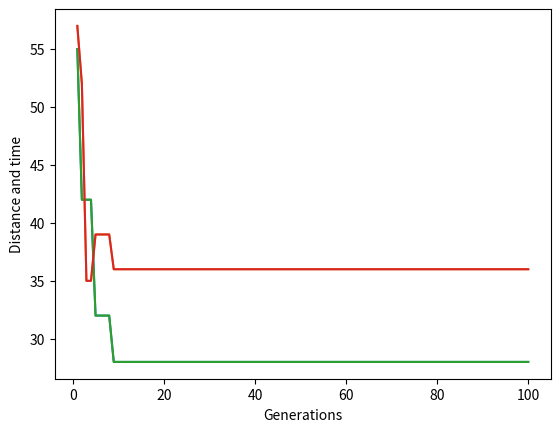

Here is the Python script that generated this plot:
import random
import math
import time as tm
import matplotlib.pyplot as plt



distance = {
        'A' : {'B':5,'C':5,'D':3,'E':2,'F':2,'G':1,'I':3,'H':1,'J':7,'K':2},
        'B' : {'A':5,'C':5,'D':4,'E':3,'F':6,'G':1,'I':4,'H':5,'J':21,'K':9},
        'C' : {'A':5,'B':23,'D':3,'E':3,'F':5,'G':42,'I':1,'H':6,'J':8,'K':21},
        'D' : {'A':3,'B':4,'C':3,'E':7,'F':7,'G':17,'I':10,'H':7,'J':6,'K':12},
        'E' : {'A':18,'B':3,'C':7,'D':34,'F':3,'G':2,'I':11,'H':32,'J':4,'K':7},
        'F' : {'A':2,'B':6,'C':5,'D':7,'E':3,'G':4,'I':5,'H':1,'J':2,'K':6},
        'G' : {'A':16,'B':5,'C':10,'D':16,'E':7,'F':14,'I':2,'H':2,'J':1,'K':5},
        'I' : {'A':20,'B':18,'C':4,'D':14,'E':32,'F':1,'G':2,'H':4,'J':4,'K':4},
        'H' : {'A':3,'B':21,'C':10,'D':11,'E':32,'F':6,'G':21,'I':3,'J':5,'K':3},
        'J' : {'A':15,'B':6,'C':8,'D':11,'E':6,'F':9,'G':12,'I':8,'H':3,'K':9},
        'K' : {'A':4,'B':12,'C':5,'D':7,'E':12,'F':22,'G':12,'I':15,'H':5,'J':2}
    }

time = {
        'A' : {'B':3,'C':5,'D':4,'E':5,'F':2,'G':2,'I':2,'H':9,'J':3,'K':21},
        'B' : {'A':7,'C':2,'D':2,'E':5,'F':3,'G':1,'I':12,'H':9,'J':2,'K':16},
        'C' : {'A':5,'B':16,'D':5,'E':6,'F':4,'G':1,'I':5,'H':5,'J':12,'K':23},
        'D' : {'A':4,'B':2,'C':5,'E':17,'F':5,'G':23,'I':4,'H':21,'J':5,'K':7},
        'E' : {'A':5,'B':5,'C':6,'D':2,'F':3,'G':13,'I':3,'H':5,'J':14,'K':2},
        'F' : {'A':2,'B':3,'C':4,'D':5,'E':3,'G':32,'I':2,'H':4,'J':1,'K':8},
        'G' : {'A':1,'B':9,'C':10,'D':11,'E':7,'F':14,'I':3,'H':3,'J':7,'K':2},
        'I' : {'A':3,'B':5,'C':9,'D':11,'E':32,'F':1,'G':15,'H':2,'J':5,'K':5},
        'H' : {'A':13,'B':5,'C':1,'D':3,'E':12,'F':1,'G':2,'I':1,'J':4,'K':3},
        'J' : {'A':4,'B':2,'C':15,'D':11,'E':31,'F':22,'G':16,'I':8,'H':3,'K':7},
        'K' : {'A':7,'B':20,'C':5,'D':11,'E':21,'F':22,'G':12,'I':8,'H':3,'J':2}
    }


cityList = ['A','B','C','D','E','F','G','I','H','J','K']
population_size = 20
tournament_size = 5
elitism_size = 2
mutation_rate = 0.05
generation_size = 100

BEST_CHROMOSOME = None

#plot promenjive
x_pop_size = [i for i in range(1,generation_size + 1)]
y_best_chrom_dist = []
y_best_chrom_time = []

class chromosome:
    def __init__(self,perm):
        self.permutation = perm
        self.fitness = 0
        self.time = self.calculate_time()
        self.dist = self.calculate_dist()

    def calculate_dist(self):
        sum = 0
        node = self.permutation[0]
        for i in range(1,len(self.permutation)):
            sum += distance[node][self.permutation[i]]
            node = self.permutation[i]
        sum += distance[self.permutation[len(self.permutation)-1]][self.permutation[0]]
        return sum
    
    def calculate_time(self):
        sum = 0
        node = self.permutation[0]
        for i in range(1,len(self.permutation)):
            sum += time[node][self.permutation[i]]
            node = self.permutation[i]
        sum += time[self.permutation[len(self.permutation)-1]][self.permutation[0]]
        return sum
    
    def __str__(self):
        return "Chromosome:" + ' ' + str(self.permutation) + ' ' + str(self.fitness) + ' ' + str(self.dist) + ' ' + str(self.time)

# TOURNAMENT SELECTION
def selection(population):
    tmp_population = population.copy()
    random_chromosomes = []
    
    for i in range(tournament_size):
        chr = random.choice(tmp_population)
        random_chromosomes.append(chr)
        tmp_population.remove(chr)
    random_chromosomes = sorted(random_chromosomes,key=lambda chr : chr.fitness,reverse=True)
    
    return random_chromosomes[0]

def crossover(parent1,parent2):
    par1 = parent1.permutation.copy()
    par2 = parent2.permutation.copy()
    tmp = par1.pop(0)
    par2.pop(0)
    child = []
    childP1 = []
    childP2 = []
    
    geneA = random.randrange(0,len(par1))
    geneB = random.randrange(0,len(par2))
    startGene = min(geneA, geneB)
    endGene = max(geneA, geneB)
    # print("Zamena  i, j : ", startGene,endGene)

    for i in range(startGene, endGene):
        childP1.append(par1[i])
        
    childP2 = [item for item in par2 if item not in childP1]

    child = childP1 + childP2
    child.insert(0,tmp)
    return child

#ukrstanje prvog reda
def uk_prv_reda(parent1, parent2):
    position_first = random.randrange(1, len(parent1) - 1)
    position_second = random.randrange(1, len(parent1) - 1)

    tmp = max(position_first, position_second)

    if tmp == position_first:
        position_first = position_second
        position_second = tmp

    print(position_first)
    print(position_second)

    child1 = make_child(parent1, parent2, position_first, position_second)
    child2 = make_child(parent2, parent1, position_first, position_second)

    return (child1, child2)


def make_child(parent1, parent2, position_first, position_second):
    subsegment_parent1 = parent1[position_first:position_second + 1]
    child = [parent1[0]] + ([None] * (len(parent1) - 1))
    child[position_first:position_second + 1] = subsegment_parent1

    k = position_second + 1
    for elem in parent2[position_second + 1:] + parent2[1:position_second + 1]:
        print(k)
        if (elem not in subsegment_parent1):
            child[k] = elem
            k += 1
            print(child)
            if k == len(child):
                k = 1

    return child    

def mutation(chr):
    code = chr.permutation
    if random.random() <= mutation_rate:
        i = random.randrange(1,len(code))
        j = random.randrange(1,len(code))
        code[i],code[j] = code[j],code[i]
    return chromosome(code)        

def calculate_fitness(population,alfa = 0.5,beta = 0.5):
    sum_dist = sum(x.dist for x in population)
    sum_time = sum(x.time for x in population)
    for chr in population:
        chr.fitness = 1 - (alfa * chr.dist / sum_dist + beta * chr.time / sum_time)
    return population

    
def swap(route):
    index = math.inf
    for i in range(len(route)):
        if route[i] == 'A':
            index = i
            break
    if index != math.inf:
        route[0],route[index] = route[index],route[0]
    # print(route)
    return route

def createRoute():
    route = random.sample(cityList, len(cityList))
    route = swap(route)
    return list(route)

def initial_population(size):
    population = []
    for i in range(size):
        chr = chromosome(createRoute())
        population.append(chr)
    return population

def print_population(population):
    print("#############POPULATION##############")
    for i in population:
        print(i)
    print("#############POPULATION##############")

start_time = tm.time()

population = initial_population(population_size)
calculate_fitness(population)
population = sorted(population,key = lambda chr : chr.fitness,reverse=True)
print_population(population)
BEST_CHROMOSOME = population[0]
print("BEST CHROMOSOME:",BEST_CHROMOSOME)


# GENETIC ALGORITHM
for i in range(generation_size):
    new_population = []
# ELITISM
    for i in range(elitism_size):
        new_population.append(chromosome(population[i].permutation))
# new population
    for i in range(elitism_size,population_size,2):
        par1 = selection(population)
        par2 = selection(population)
        # print("Selekcija: ")
        # print(par1)
        # print(par2)
        
        #ovaj deo treba otkomentarisati ako radimo obican crossover
        child1_permutation = crossover(par1,par2)
        child2_permutation = crossover(par1,par2)
        chr1 = chromosome(child1_permutation)
        chr2 = chromosome(child2_permutation)

        #uk 1. reda, zakomentarisati prethodni deo ako zelimo ovo ukrstanje
        # chl1_code,chl2_code = uk_prv_reda(par1.permutation,par2.permutation)
        # chr1 = chromosome(chl1_code)
        # chr2 = chromosome(chl2_code)

        chr1 = mutation(chr1)
        chr2 = mutation(chr2)
        # print("Uksrstanje i mutacija: ")
        # print(chr1)
        # print(chr2)
        new_population.append(chr1)
        new_population.append(chr2)

    calculate_fitness(new_population)
    new_population = sorted(new_population,key = lambda chr : chr.fitness,reverse=True)    
    population = new_population
    # print_population(population)


    #ako elitism potavimo na 0, ovaj deo je neophodan da bi izabrali najbolju jedinku
    best_curr_chr = population[0]
    dist_sum = BEST_CHROMOSOME.dist + best_curr_chr.dist
    time_sum = BEST_CHROMOSOME.time + best_curr_chr.time
    if((best_curr_chr.dist/dist_sum + best_curr_chr.time/time_sum) < (BEST_CHROMOSOME.dist/dist_sum + BEST_CHROMOSOME.time/time_sum)):
        BEST_CHROMOSOME = best_curr_chr

    print("THE BEST CHROMOSOME:",BEST_CHROMOSOME)

    #za grafove
    y_best_chrom_dist.append(BEST_CHROMOSOME.dist)
    y_best_chrom_time.append(BEST_CHROMOSOME.time)

print("Vreme izvrsavanja programa: ",tm.time() - start_time)


#GRAFICI....
plt.plot(x_pop_size,y_best_chrom_dist)
plt.xlabel("Generations")
plt.ylabel("Distance")
plt.show()

plt.plot(x_pop_size,y_best_chrom_time)
plt.xlabel("Generations")
plt.ylabel("Time")
plt.show()

plt.plot(x_pop_size,y_best_chrom_dist)
plt.plot(x_pop_size,y_best_chrom_time)
plt.xlabel("Generations")
plt.ylabel("Distance and time")
plt.show()
